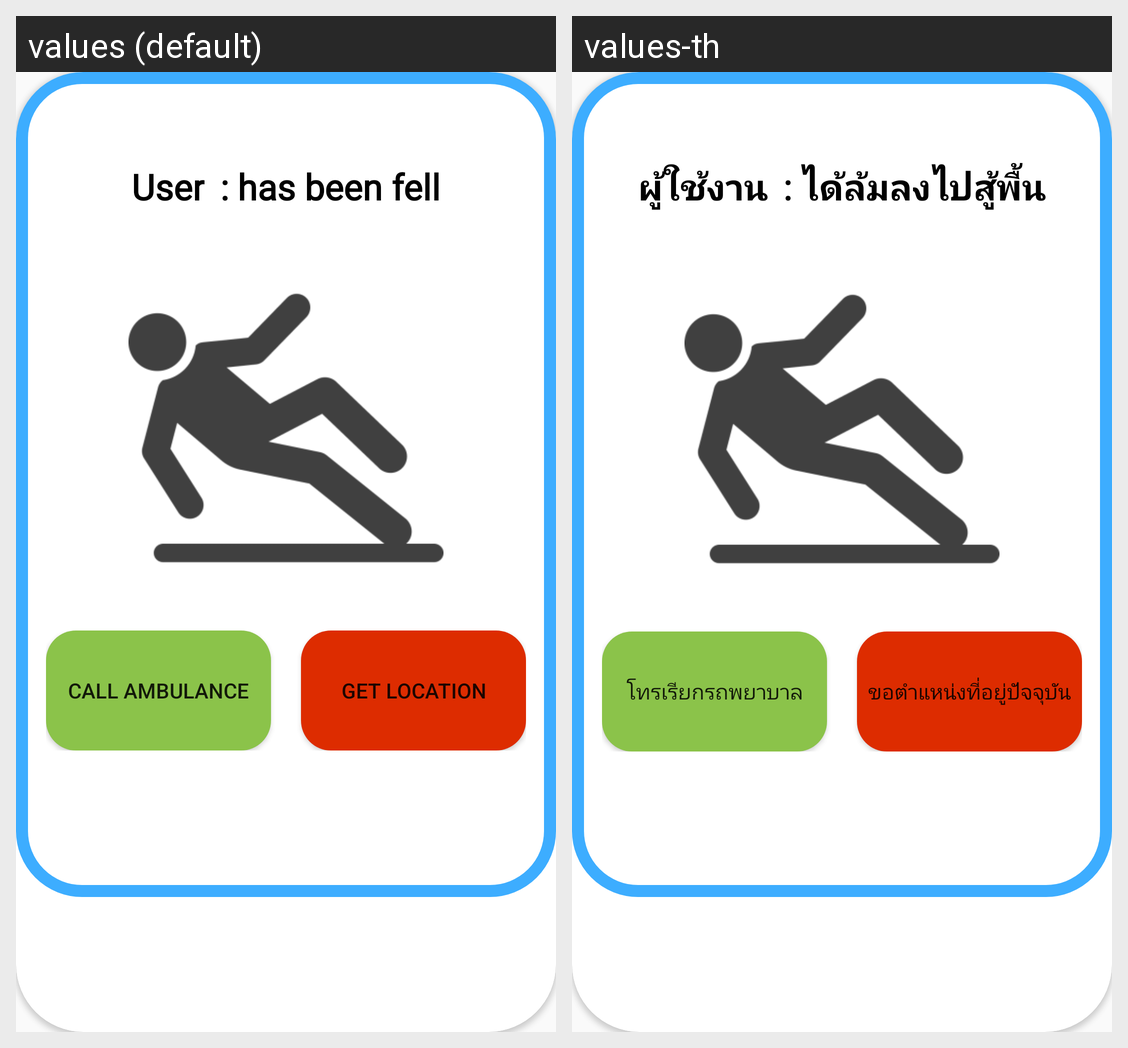

The same Android screen rendered under two of its app's locales, left to right. List the strings drawn on it with the default value and each locale's translation.
Android screen res/layout/alert_dialog_critical_event.xml rendered under 2 locales, left to right: values (default), values-th. Device: Nexus 5 (rendered at 1080×1920; each locale shown at half size, 540×960, under a caption strip naming it); theme AppTheme.
Strings drawn on this screen, with the default value and each locale's value (text and hints the layout hard-codes, and strings that could not be matched under every locale, appear in the picture but are not listed):

critical_username
  values: User
  values-th: ผู้ใช้งาน

critical_title
  values: : has been fell
  values-th: : ได้ล้มลงไปสู้พื้น

critical_call_ambulance
  values: Call Ambulance
  values-th: โทรเรียกรถพยาบาล

critical_get_location
  values: Get Location
  values-th: ขอตำแหน่งที่อยู่ปัจจุบัน
